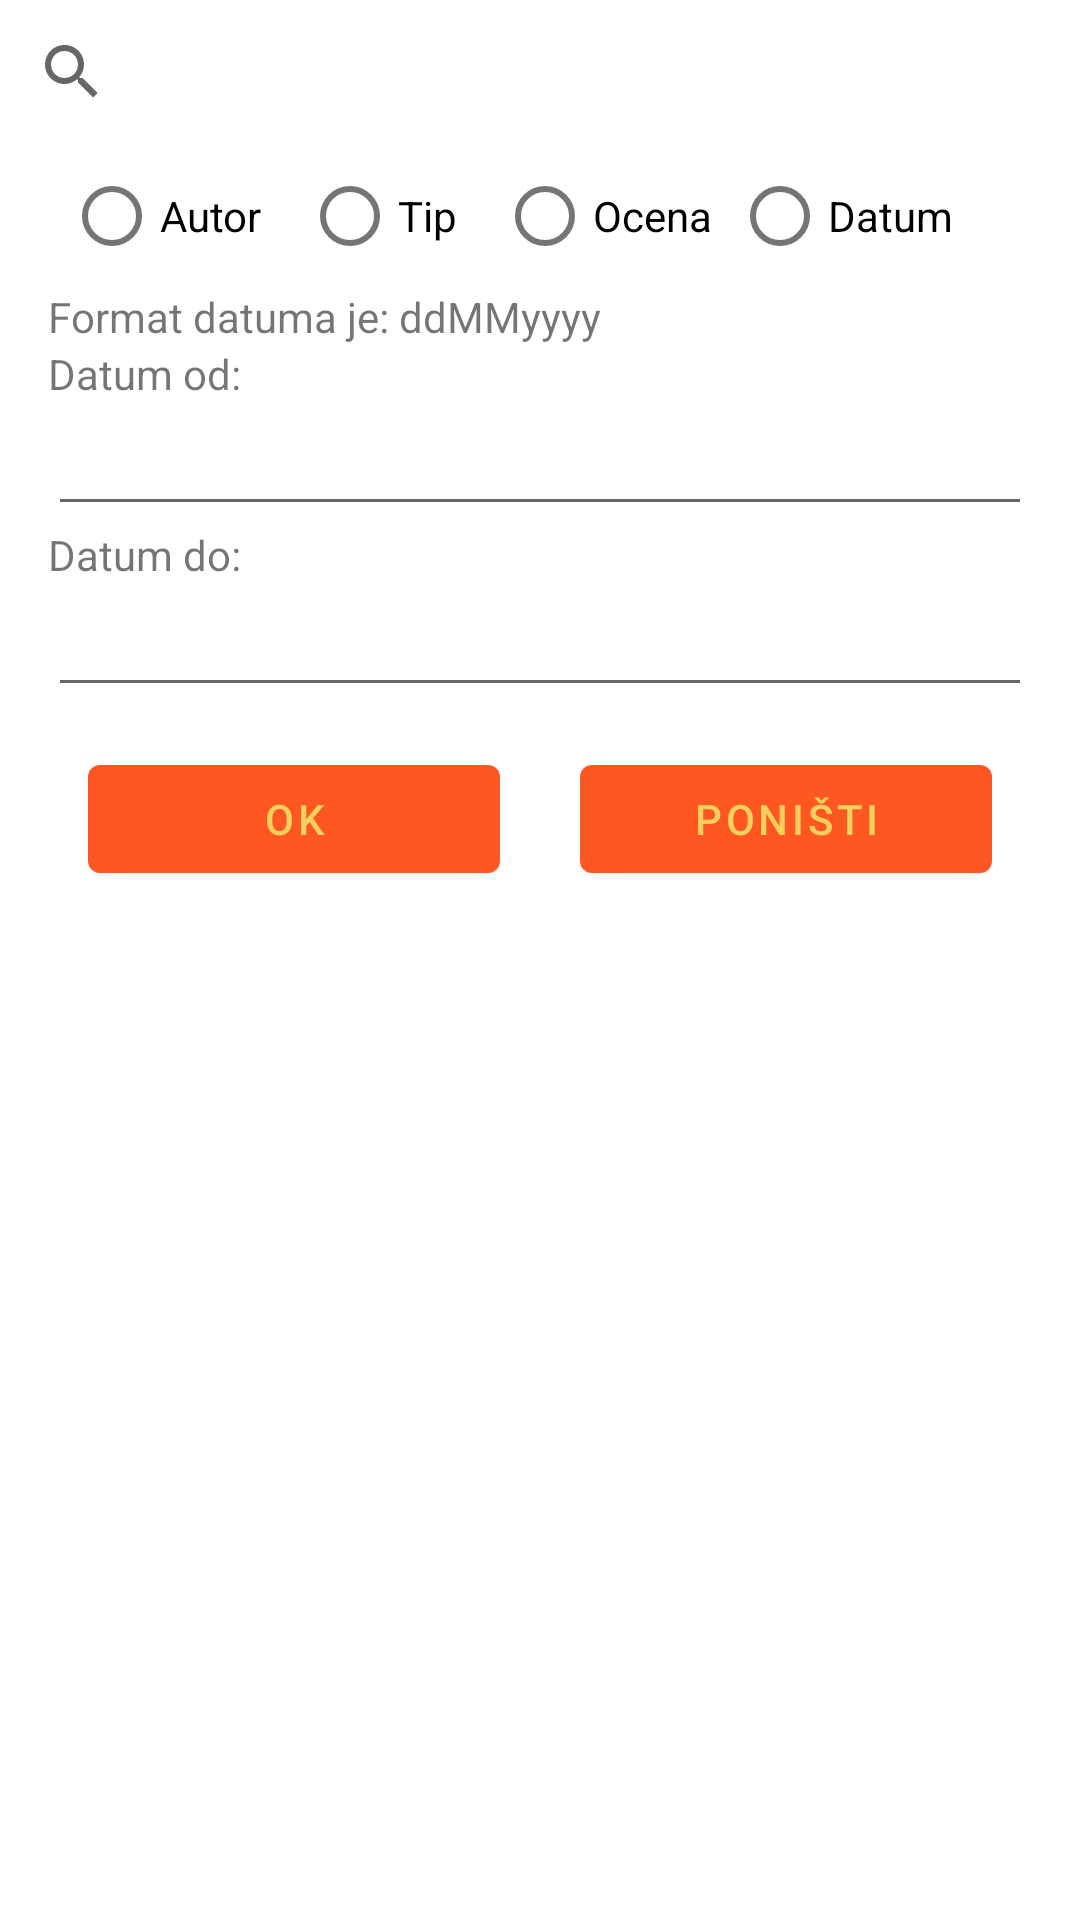

Layout XML and referenced resources for this Android screen:
<!-- AndroidManifest.xml: application theme Theme.FoodMap -->
<!-- res/layout/fragment_list.xml -->
<?xml version="1.0" encoding="utf-8"?>
<androidx.constraintlayout.widget.ConstraintLayout xmlns:android="http://schemas.android.com/apk/res/android"
    xmlns:app="http://schemas.android.com/apk/res-auto"
    xmlns:tools="http://schemas.android.com/tools"
    android:layout_width="match_parent"
    android:layout_height="match_parent"
    tools:context=".ListFragment">

    <ListView
        android:id="@+id/my_places_list"
        android:layout_width="match_parent"
        android:layout_height="0dp"
        android:longClickable="true"
        android:scrollbars="vertical"
        app:layout_constraintTop_toBottomOf="@id/constraintDate"
        app:layout_constraintBottom_toBottomOf="parent"
        app:layout_constraintEnd_toEndOf="parent"
        app:layout_constraintStart_toStartOf="parent">

    </ListView>

    <RadioGroup
        android:id="@+id/rgTable"
        android:layout_width="0dp"
        android:layout_height="wrap_content"
        android:layout_marginStart="8dp"
        android:layout_marginEnd="8dp"
        android:orientation="horizontal"
        app:layout_constraintEnd_toEndOf="parent"
        app:layout_constraintStart_toStartOf="parent"
        app:layout_constraintTop_toBottomOf="@+id/svTable">

        <RadioButton
            android:id="@+id/rbAutorTabela"
            android:layout_width="wrap_content"
            android:layout_height="wrap_content"
            android:layout_marginStart="40px"
            android:layout_marginEnd="20px"
            android:text="@string/list_fragment_autor_rb" />

        <RadioButton
            android:id="@+id/rbTip"
            android:layout_width="wrap_content"
            android:layout_height="wrap_content"
            android:layout_marginStart="20px"
            android:layout_marginEnd="20px"
            android:text="@string/list_fragment_tip_rb" />

        <RadioButton
            android:id="@+id/rbOcena"
            android:layout_width="wrap_content"
            android:layout_height="wrap_content"
            android:layout_marginStart="20px"
            android:layout_marginEnd="20px"
            android:text="@string/list_fragment_ocena_rb" />

        <RadioButton
            android:id="@+id/rbDatumTabela"
            android:layout_width="wrap_content"
            android:layout_height="wrap_content"
            android:layout_weight="1"
            android:text="@string/list_fragment_datum_rb"

            />

    </RadioGroup>

    <SearchView
        android:id="@+id/svTable"
        android:layout_width="match_parent"
        android:layout_height="wrap_content"
        app:layout_constraintEnd_toEndOf="parent"
        app:layout_constraintStart_toStartOf="parent"
        app:layout_constraintTop_toTopOf="parent">

    </SearchView>


    <androidx.constraintlayout.widget.ConstraintLayout
        android:id="@+id/constraintDate"
        android:layout_width="0dp"
        android:layout_height="wrap_content"

        android:layout_marginStart="16dp"
        android:layout_marginEnd="16dp"
        app:layout_constraintBottom_toTopOf="@id/my_places_list"
        app:layout_constraintEnd_toEndOf="parent"
        app:layout_constraintStart_toStartOf="parent"
        app:layout_constraintTop_toBottomOf="@id/rgTable">

        <TextView
            android:id="@+id/textView"
            android:layout_width="wrap_content"
            android:layout_height="wrap_content"
            android:text="@string/list_fragment_format_label"
            app:layout_constraintStart_toStartOf="parent"
            app:layout_constraintTop_toTopOf="parent" />

        <TextView
            android:id="@+id/tvDatumOd"
            android:layout_width="match_parent"
            android:layout_height="wrap_content"
            android:text="@string/list_fragment_datumod_label"

            app:layout_constraintBottom_toTopOf="@id/editTextDate"
            app:layout_constraintEnd_toEndOf="parent"
            app:layout_constraintStart_toStartOf="parent"
            app:layout_constraintTop_toBottomOf="@+id/textView" />

        <EditText
            android:id="@+id/editTextDate"
            android:layout_width="0dp"
            android:layout_height="wrap_content"

            android:ems="10"
            android:inputType="date"
            app:layout_constraintBottom_toTopOf="@id/tvDatumDo"
            app:layout_constraintEnd_toEndOf="parent"
            app:layout_constraintStart_toStartOf="parent"
            app:layout_constraintTop_toBottomOf="@id/tvDatumOd" />

        <TextView
            android:id="@+id/tvDatumDo"
            android:layout_width="match_parent"
            android:layout_height="wrap_content"

            android:text="@string/list_fragment_datumdo_label"
            app:layout_constraintBottom_toTopOf="@id/editTextDate2"
            app:layout_constraintEnd_toEndOf="parent"
            app:layout_constraintStart_toStartOf="parent"
            app:layout_constraintTop_toBottomOf="@id/editTextDate"
            tools:layout_editor_absoluteX="0dp"
            tools:layout_editor_absoluteY="45dp" />

        <EditText
            android:id="@+id/editTextDate2"
            android:layout_width="0dp"
            android:layout_height="wrap_content"

            android:ems="10"
            android:inputType="date"
            app:layout_constraintEnd_toEndOf="parent"
            app:layout_constraintStart_toStartOf="parent"
            app:layout_constraintTop_toBottomOf="@+id/tvDatumDo" />

        <Button
            android:id="@+id/btnOk"
            android:layout_width="0dp"
            android:layout_height="wrap_content"

            android:layout_margin="40px"
            android:text="@string/list_fragment_ok_btn"
            app:layout_constraintBottom_toBottomOf="parent"
            app:layout_constraintEnd_toStartOf="@+id/button3"
            app:layout_constraintHorizontal_weight="1"
            app:layout_constraintStart_toStartOf="parent"
            app:layout_constraintTop_toBottomOf="@+id/editTextDate2" />

        <Button
            android:id="@+id/button3"
            android:layout_width="0dp"
            android:layout_height="wrap_content"
            android:layout_margin="40px"
            android:text="@string/list_fragment_reset_label"

            app:layout_constraintBottom_toBottomOf="parent"
            app:layout_constraintEnd_toEndOf="parent"
            app:layout_constraintHorizontal_weight="1"
            app:layout_constraintStart_toEndOf="@id/btnOk"
            app:layout_constraintTop_toBottomOf="@+id/editTextDate2" />
    </androidx.constraintlayout.widget.ConstraintLayout>

</androidx.constraintlayout.widget.ConstraintLayout>
<!-- resources referenced by this layout -->
<resources>
  <string name="list_fragment_autor_rb">Autor</string>
  <string name="list_fragment_datum_rb">Datum</string>
  <string name="list_fragment_datumdo_label">Datum do:</string>
  <string name="list_fragment_datumod_label">Datum od:</string>
  <string name="list_fragment_format_label">Format datuma je: ddMMyyyy</string>
  <string name="list_fragment_ocena_rb">Ocena</string>
  <string name="list_fragment_ok_btn">OK</string>
  <string name="list_fragment_reset_label">PONIŠTI</string>
  <string name="list_fragment_tip_rb">Tip</string>
  <style name="Theme.FoodMap" parent="Theme.MaterialComponents.DayNight.DarkActionBar">
          
          <item name="colorPrimary">#FF5722</item>
          <item name="colorPrimaryVariant">#FF5722</item>
          <item name="colorOnPrimary">#F6D05D</item>
          
          <item name="colorSecondary">#F44336</item>
          <item name="colorSecondaryVariant">#FF5890</item>
          <item name="colorOnSecondary">@color/black</item>
          
          <item name="android:statusBarColor">?attr/colorPrimaryVariant</item>
          
      </style>
  <!-- not gathered from this repository: default colours our renderer supplied (Android Studio template values) -->
  <color name="black">#FF000000</color>
</resources>
